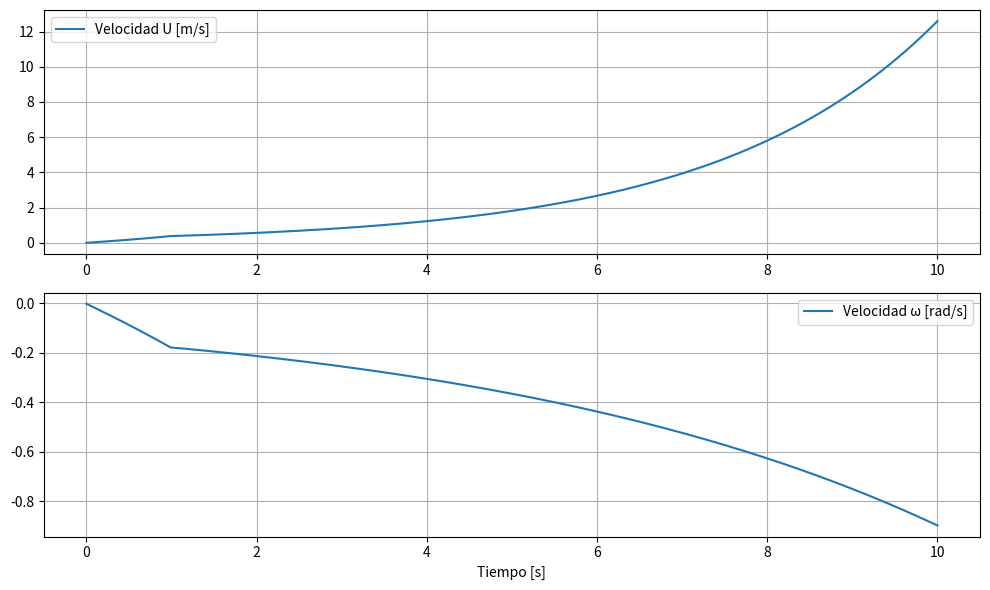
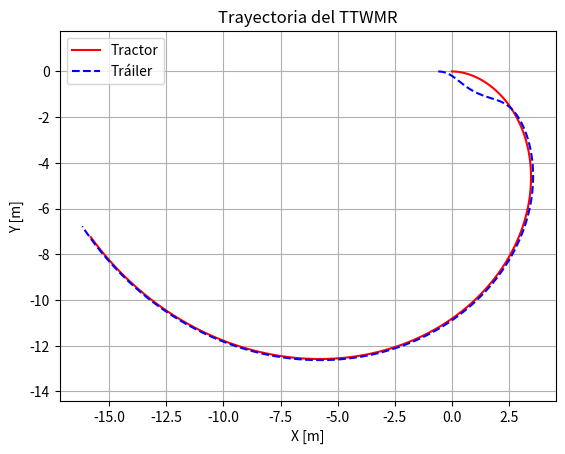

Python code for these plots, in order:
import numpy as np
import matplotlib.pyplot as plt

# Parámetros físicos
m_t = 50      # Masa del tractor
Iz_t = 10     # Inercia del tractor
m_r = 40      # Masa del tráiler
Iz_r = 8      # Inercia del tráiler
r = 0.1       # Radio de las ruedas
b = 0.3       # Mitad del ancho entre ruedas del tractor
L = 0.6       # Longitud entre pivote y centro del tráiler

# Matriz de masa (simplificada)
M = np.diag([m_t + m_r, m_t + m_r, Iz_t + Iz_r])

# Parámetros del modelo LuGre
sigma_0, sigma_1, sigma_2 = 100, 1, 0.5
Fs, Fc, vs = 30, 18, 0.01

# Tiempo de simulación
dt = 0.01
T_total = 10
t = np.arange(0, T_total + dt, dt)

# Estados: [x_t, y_t, θ_t, θ_r]
q = np.array([0.0, 0.0, 0.0, 0.0])
u = np.array([0.0, 0.0])  # [vel_lineal, vel_angular]
z_r, z_l = 0.0, 0.0

# Perfiles de torque
Tau_r = np.zeros(len(t))
Tau_l = np.zeros(len(t))
Tau_r[t < 1] = 1
Tau_l[t < 1] = 2

# Almacenamiento
Q = np.zeros((4, len(t)))
U = np.zeros((2, len(t)))

for k in range(len(t)):
    x_t, y_t, theta_t, theta_r = q
    v, omega = u

    # Cinemática del tractor
    N = np.array([[np.cos(theta_t), 0],
                  [np.sin(theta_t), 0],
                  [0, 1]])
    q_dot = N @ u

    # Cinemática del tráiler (simplificada)
    theta_dot_r = (v * np.sin(theta_r - theta_t)) / L

    # Velocidades de las ruedas
    v_r = v + b * omega
    v_l = v - b * omega

    # Fricción LuGre
    g_r = Fc + (Fs - Fc) * np.exp(-(v_r / vs)**2)
    g_l = Fc + (Fs - Fc) * np.exp(-(v_l / vs)**2)

    dz_r = v_r - (sigma_0 / g_r) * z_r
    dz_l = v_l - (sigma_0 / g_l) * z_l
    z_r += dz_r * dt
    z_l += dz_l * dt

    F_r = sigma_0 * z_r + sigma_1 * dz_r + sigma_2 * v_r
    F_l = sigma_0 * z_l + sigma_1 * dz_l + sigma_2 * v_l

    F_x = F_r + F_l
    M_z = b * (F_r - F_l)

    # Dinámica
    f_fric = np.array([-F_x * np.cos(theta_t), -F_x * np.sin(theta_t), -M_z])
    Cq_dot = np.array([0, 0, 0])  # Simplificado
    Bq = (1 / r) * np.array([[np.cos(theta_t), np.cos(theta_t)],
                             [np.sin(theta_t), np.sin(theta_t)],
                             [b, -b]])
    tau = np.array([Tau_r[k], Tau_l[k]])
    M_u = N.T @ M @ N
    C_u = N.T @ Cq_dot
    f_u = N.T @ f_fric
    B_u = N.T @ Bq

    dot_u = np.linalg.solve(M_u, B_u @ tau - C_u - f_u)
    u += dot_u * dt
    q[:3] += q_dot * dt
    q[3] += theta_dot_r * dt  # Actualización del ángulo del tráiler

    Q[:, k] = q
    U[:, k] = u

# Gráficas
plt.figure(figsize=(10, 6))
plt.subplot(2, 1, 1)
plt.plot(t, U[0, :], label="Velocidad U [m/s]")
plt.grid(True)
plt.legend()

plt.subplot(2, 1, 2)
plt.plot(t, U[1, :], label="Velocidad ω [rad/s]")
plt.grid(True)
plt.legend()
plt.xlabel("Tiempo [s]")
plt.tight_layout()
plt.show()

# Trayectoria
plt.figure()
plt.plot(Q[0, :], Q[1, :], 'r-', label='Tractor')
plt.plot(Q[0, :] - L * np.cos(Q[3, :]), Q[1, :] - L * np.sin(Q[3, :]), 'b--', label='Tráiler')
plt.xlabel('X [m]')
plt.ylabel('Y [m]')
plt.legend()
plt.grid(True)
plt.title('Trayectoria del TTWMR')
plt.axis('equal')
plt.show()
